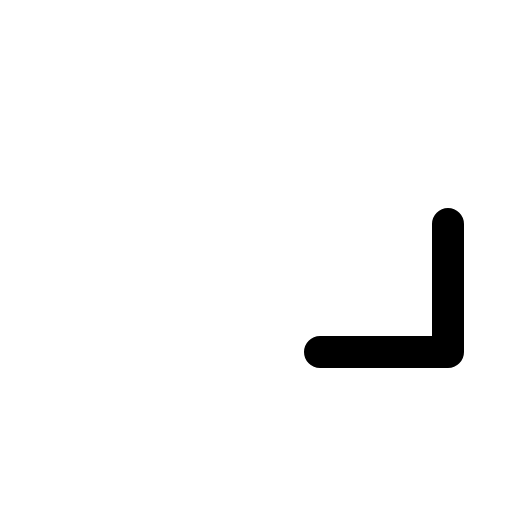
t = 0.00 s
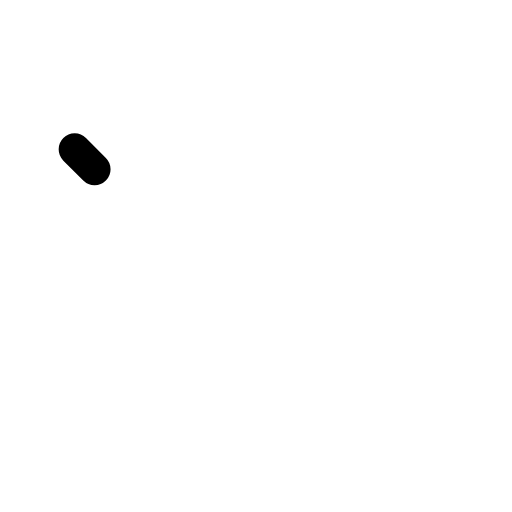
t = 0.10 s
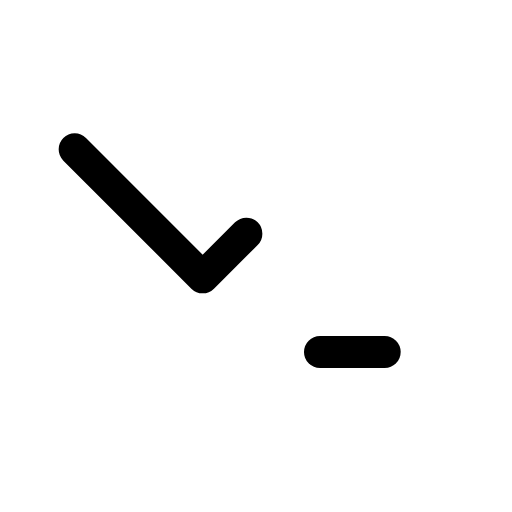
t = 0.29 s
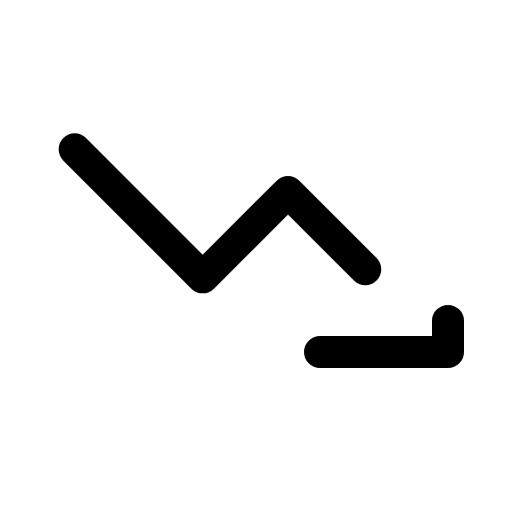
t = 0.48 s
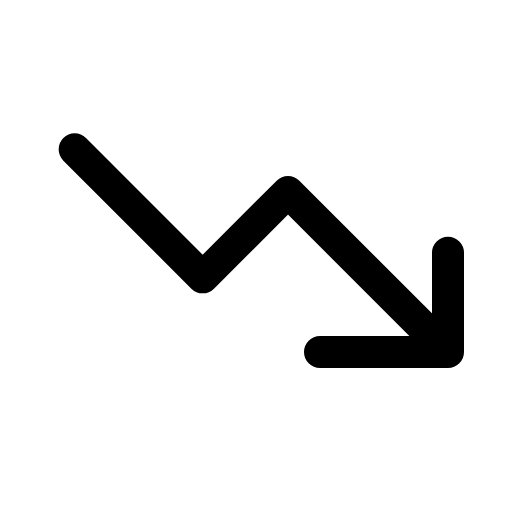
t = 0.66 s

The animated SVG that drew these frames (rendered in a browser with its animation timeline set to each time). Animation: 1 CSS @keyframes rule; one cycle of 0.85 s, repeats indefinitely.

<svg xmlns="http://www.w3.org/2000/svg" viewBox="0 0 24 24" width="24" height="24" class="rd-a-trending-down" data-rd-animate="hover"><style>.rd-a-trending-down{overflow:visible}.rd-a-trending-down *{transform-box:view-box}.rd-a-trending-down .d{stroke-dasharray:1 2}@media (prefers-reduced-motion:no-preference){.rd-a-trending-down[data-rd-animate="hover"]:hover .d,:hover>.rd-a-trending-down[data-rd-animate="parent"] .d,.rd-a-trending-down[data-rd-animate="play"] .d,.rd-a-trending-down[data-rd-animate="loop"] .d{animation:rd-trending-down-draw calc(0.75s*var(--rd-speed,1)) ease-out;animation-delay:calc(var(--k)*.1s*var(--rd-speed,1))}.rd-a-trending-down[data-rd-animate="loop"] *{animation-iteration-count:infinite!important}@keyframes rd-trending-down-draw{0%{stroke-dashoffset:1.2}100%{stroke-dashoffset:0}}}</style><g fill="none" stroke="currentColor" stroke-linecap="round" stroke-linejoin="round" stroke-width="1.5"><g class="d" style="--k:0"><path pathLength="1" d="M3.5 7l6 6 4-4L21 16.5"/></g><g class="d" style="--k:1"><path pathLength="1" d="M15 16.5h6v-6"/></g></g></svg>
